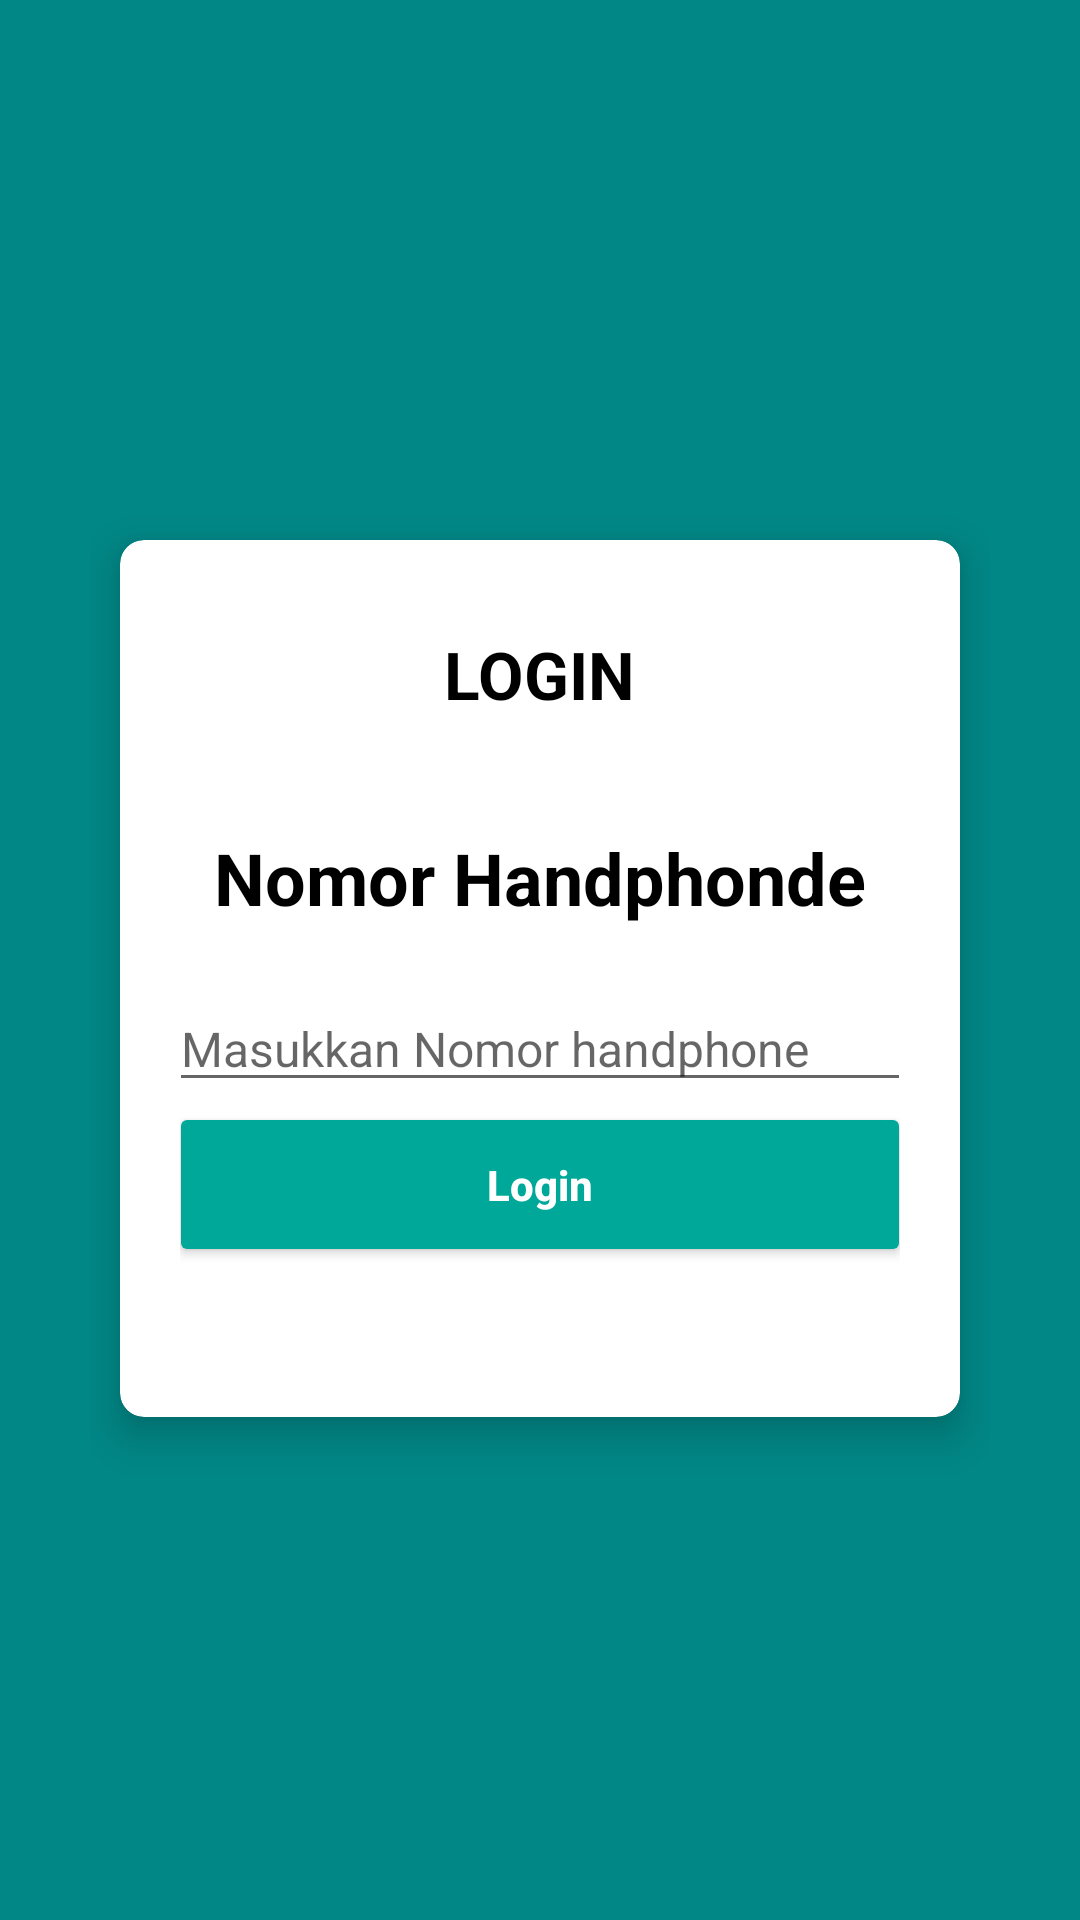

Write the Android layout XML for this screen, with the resource values it uses.
<!-- AndroidManifest.xml: application theme Theme.ChatAppFCM -->
<!-- res/layout/activity_login.xml -->
<?xml version="1.0" encoding="utf-8"?>
<RelativeLayout xmlns:android="http://schemas.android.com/apk/res/android"
    xmlns:app="http://schemas.android.com/apk/res-auto"
    xmlns:tools="http://schemas.android.com/tools"
    android:layout_width="match_parent"
    android:layout_height="match_parent"
    android:background="@color/teal_700"
    tools:context=".activity.LoginActivity">

    <View
        android:layout_width="match_parent"
        android:layout_height="match_parent"
        android:background="@color/teal_700" />

    <LinearLayout
        android:layout_width="match_parent"
        android:layout_height="match_parent"
        android:layout_centerInParent="true"
        android:orientation="vertical"
        android:padding="30dp">

        <ImageView
            android:layout_width="100dp"
            android:layout_height="100dp"
            android:layout_gravity="center_horizontal"
            android:layout_marginTop="20dp"
            android:layout_marginBottom="20dp"
            android:src="@drawable/user" />

        <androidx.cardview.widget.CardView
            android:layout_width="match_parent"
            android:layout_height="wrap_content"
            android:layout_margin="10dp"
            android:visibility="visible"
            app:cardCornerRadius="8dp"
            app:cardElevation="8dp">

            <LinearLayout
                android:layout_width="match_parent"
                android:layout_height="wrap_content"
                android:orientation="vertical"
                android:padding="20dp">

                <TextView
                    android:id="@+id/tittlelogin"
                    android:layout_width="wrap_content"
                    android:layout_height="wrap_content"
                    android:layout_gravity="center_horizontal"
                    android:layout_marginTop="10dp"
                    android:layout_marginBottom="10dp"
                    android:text="LOGIN"
                    android:textAppearance="@style/Base.TextAppearance.AppCompat.Large"
                    android:textColor="@color/black"
                    android:textStyle="bold" />

                <TextView
                    android:id="@+id/data"
                    android:layout_width="wrap_content"
                    android:layout_height="wrap_content"
                    android:textSize="20dp" />


                <TextView
                    android:layout_width="wrap_content"
                    android:layout_height="wrap_content"
                    android:text="Nomor Handphonde"
                    android:textAlignment="center"
                    android:textStyle="bold"
                    android:textSize="24sp"
                    android:layout_marginBottom="20dp"
                    android:layout_gravity="center"
                    android:textAppearance="@style/Base.TextAppearance.AppCompat.Caption"
                    android:textColor="@color/black" />

                <com.google.android.material.textfield.TextInputEditText
                    android:id="@+id/phone_number_view"
                    android:layout_width="match_parent"
                    android:layout_height="wrap_content"
                    android:layout_marginLeft="-4dp"
                    android:layout_marginRight="-4dp"
                    android:inputType="number"
                    android:hint="Masukkan Nomor handphone"
                    android:maxLength="50"
                    android:maxLines="1"
                    android:textSize="16sp"
                    android:singleLine="true"
                    android:textAppearance="@style/Base.TextAppearance.AppCompat.Large"
                    android:textColor="@color/purple_200"
                    tools:ignore="SpeakableTextPresentCheck" />
                <Button
                    android:id="@+id/login_button"
                    android:layout_width="match_parent"
                    android:layout_height="55dp"
                    android:layout_marginLeft="-4dp"
                    android:layout_marginRight="-4dp"
                    android:backgroundTint="@color/teal_200"
                    android:text="Login"
                    android:textAllCaps="false"
                    android:textColor="@android:color/white"
                    android:textStyle="bold" />

                <LinearLayout
                    android:layout_width="match_parent"
                    android:layout_height="wrap_content"
                    android:layout_marginTop="15dp"
                    android:layout_marginBottom="15dp"
                    android:gravity="center"
                    android:orientation="horizontal">

                </LinearLayout>


            </LinearLayout>

        </androidx.cardview.widget.CardView>
    </LinearLayout>

</RelativeLayout>
<!-- resources referenced by this layout -->
<resources>
  <color name="black">#FF000000</color>
  <color name="purple_200">#FFBB86FC</color>
  <color name="teal_200">#00A899</color>
  <color name="teal_700">#FF018786</color>
  <style name="Theme.ChatAppFCM" parent="Theme.MaterialComponents.DayNight.DarkActionBar">
          
          <item name="colorPrimary">@color/teal_200</item>
          <item name="colorPrimaryVariant">@color/teal_700</item>
          <item name="colorOnPrimary">@color/white</item>
          
          <item name="colorSecondary">@color/teal_200</item>
          <item name="colorSecondaryVariant">@color/teal_700</item>
          <item name="colorOnSecondary">@color/black</item>
          
          <item name="android:statusBarColor" tools:targetApi="l">?attr/colorPrimaryVariant</item>
          
      </style>
  <color name="white">#FFFFFFFF</color>
</resources>
